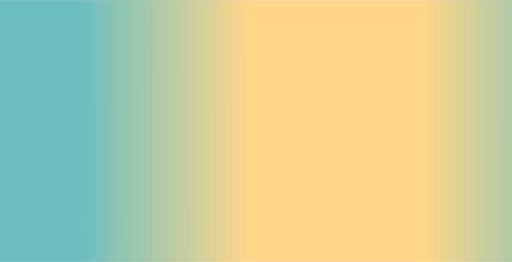
t = 0.00 s
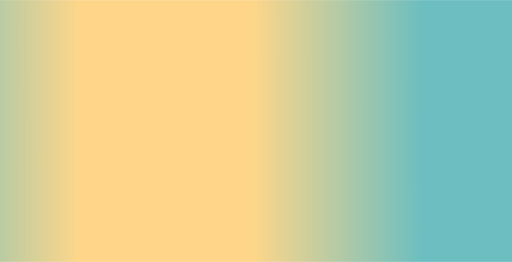
t = 3.75 s
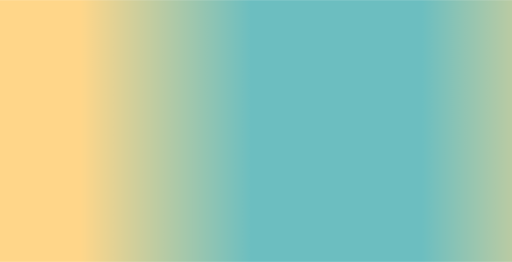
t = 7.50 s

The animated SVG that drew these frames (rendered in a browser with its animation timeline set to each time). Animation: 1 SMIL element (animateTransform=1); frames cover the first 7.50 s, repeats indefinitely.

<?xml version="1.0" encoding="UTF-8" standalone="no"?>
<svg
   width="1781.3328"
   height="910.87"
   version="1.1"
   viewBox="0 0 1335.9497 683.15001"
   id="svg8923"
   sodipodi:docname="TimeZones_simpl.svg"
   inkscape:version="1.4.2 (ebf0e940d0, 2025-05-08)"
   xmlns:inkscape="http://www.inkscape.org/namespaces/inkscape"
   xmlns:sodipodi="http://sodipodi.sourceforge.net/DTD/sodipodi-0.dtd"
   xmlns="http://www.w3.org/2000/svg"
   xmlns:svg="http://www.w3.org/2000/svg">
  <sodipodi:namedview
     id="namedview2"
     pagecolor="#ffffff"
     bordercolor="#000000"
     borderopacity="0.25"
     inkscape:showpageshadow="2"
     inkscape:pageopacity="0.0"
     inkscape:pagecheckerboard="0"
     inkscape:deskcolor="#d1d1d1"
     inkscape:zoom="0.14433003"
     inkscape:cx="110.85704"
     inkscape:cy="1108.5704"
     inkscape:window-width="1920"
     inkscape:window-height="1008"
     inkscape:window-x="0"
     inkscape:window-y="0"
     inkscape:window-maximized="1"
     inkscape:current-layer="svg8923" />
  <defs
     id="defs9">
    <!-- Linear gradient inlined -->
    <linearGradient
       id="linearGradient12"
       gradientUnits="userSpaceOnUse"
       gradientTransform="matrix(2.6666769,0,0,1.3333382,-4250.7862,-423.26556)"
       x1="1923.2993"
       y1="1018.2891"
       x2="2257.2981"
       y2="1018.2891"
       spreadMethod="reflect">
      <stop
         style="stop-color:#ffbb3b;stop-opacity:1;"
         offset="0.25"
         id="stop1" />
      <stop
         style="stop-color:#0a9396;stop-opacity:1"
         offset="0.75"
         id="stop2" />
    </linearGradient>
    <!-- Pattern inlined (was referencing pattern12-1) -->
    <pattern
       id="pattern7"
       patternUnits="userSpaceOnUse"
       width="1781.333"
       height="910.87001"
       preserveAspectRatio="xMidYMid"
       patternTransform="translate(-4.3807374e-6)">
      <animateTransform
         attributeName="patternTransform"
         type="translate"
         from="0,0"
         to="-1781.3330,0"
         dur="15s"
         repeatCount="indefinite" />
      <rect
         style="fill:url(#linearGradient12);fill-opacity:1;stroke:none;stroke-width:25.3832;stroke-dasharray:152.299,152.299"
         id="rect1-1-2-3-2"
         width="1781.333"
         height="910.87"
         x="0"
         y="0" />
    </pattern>
    <!-- Optional: keep pattern12-1 in case Inkscape needs it -->
  </defs>
  <!-- Rectangle using pattern7 -->
  <rect
     id="rect33"
     width="1335.9949"
     height="683.15002"
     x="-0.022586523"
     y="-7.2070311e-06"
     style="opacity:0.6;fill:url(#pattern7);fill-opacity:1;stroke:none;stroke-width:5.5201;stroke-dasharray:33.1207, 33.1207"
     inkscape:label="DaylightRect" />
</svg>
